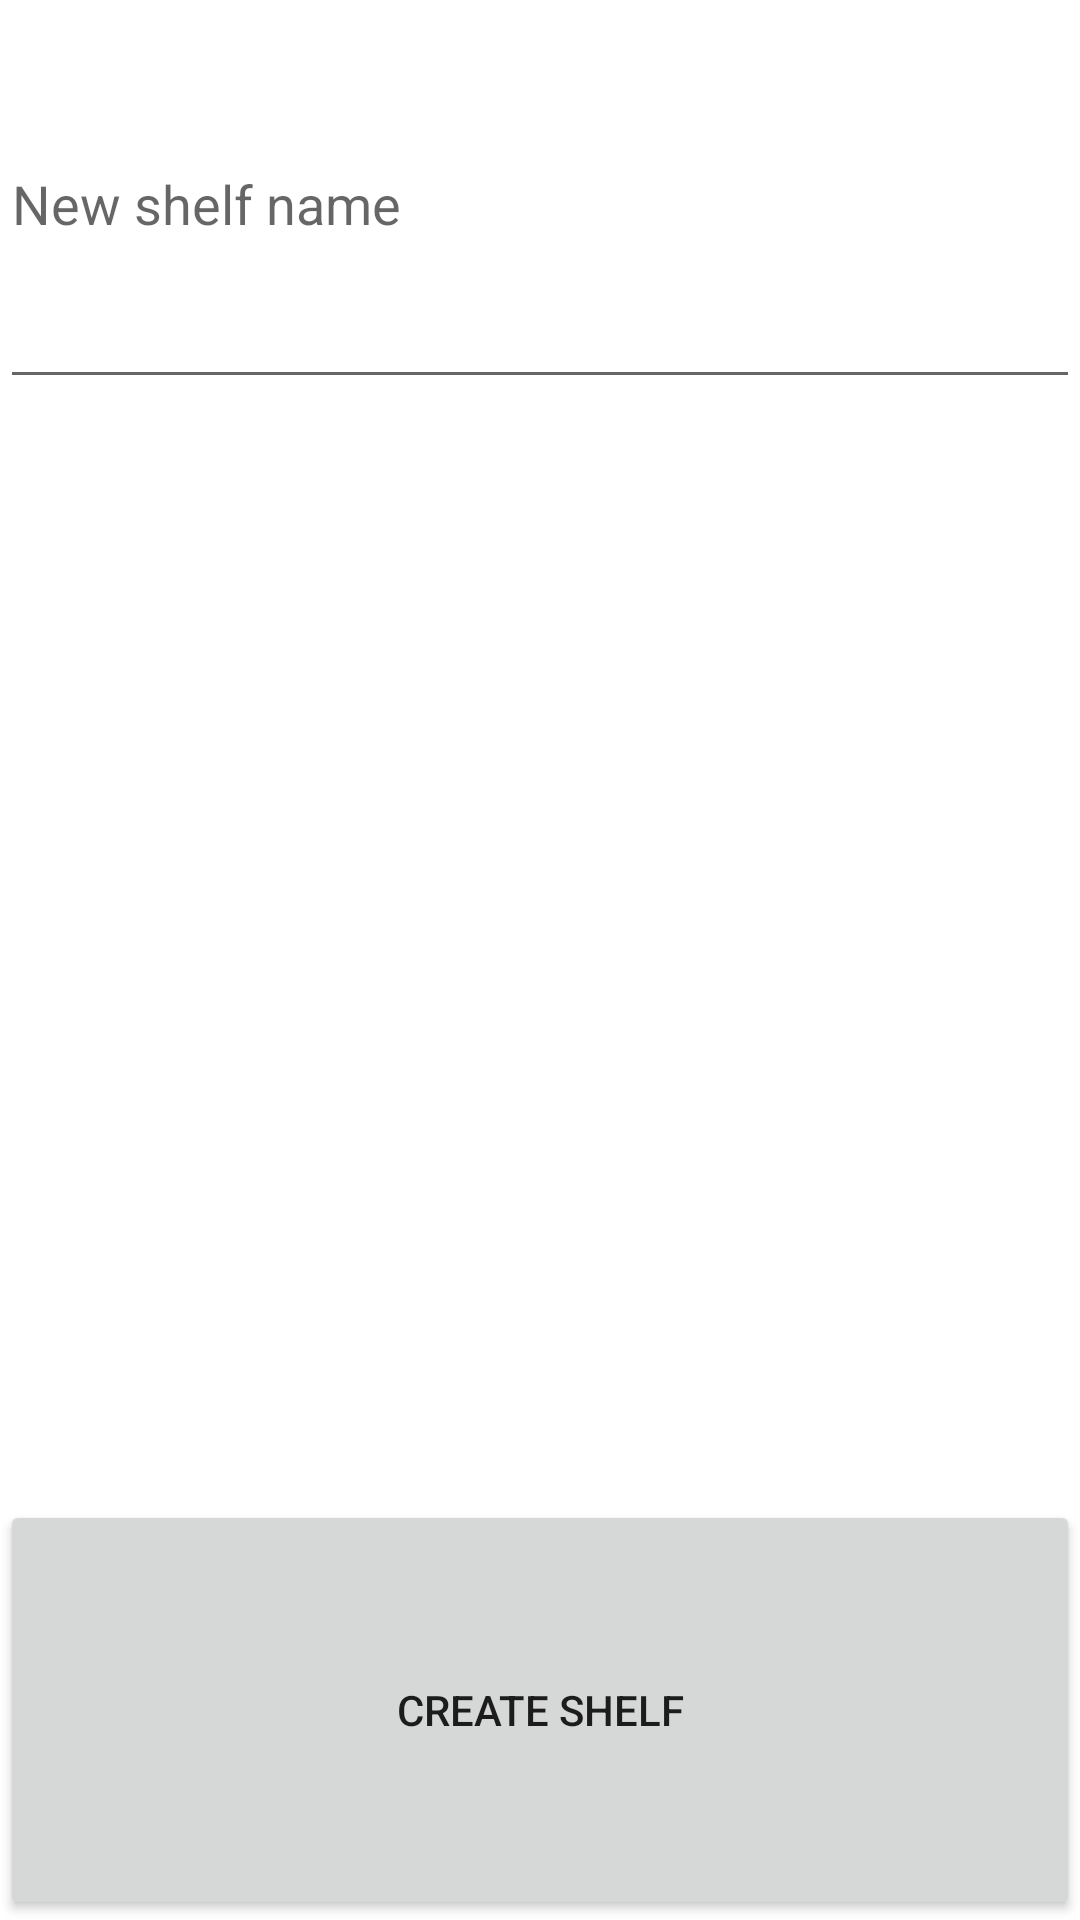

Android layout source for this screen:
<!-- AndroidManifest.xml: application theme Theme.Assignment -->
<!-- res/layout/activity_add_shelf.xml -->
<?xml version="1.0" encoding="utf-8"?>
<LinearLayout xmlns:android="http://schemas.android.com/apk/res/android"
    xmlns:app="http://schemas.android.com/apk/res-auto"
    xmlns:tools="http://schemas.android.com/tools"
    android:layout_width="match_parent"
    android:layout_height="match_parent"
    tools:context=".AddShelfActivity"
    android:layout_margin="05dp"
    android:weightSum="6"
    android:orientation="vertical">
    <EditText
        android:id="@+id/newShelfEditText"
        android:layout_width="match_parent"
        android:layout_height="wrap_content"
        android:layout_weight="1"
        android:hint="@string/shelf_name_placeholder"
        android:textSize="18sp"
        />
    <androidx.recyclerview.widget.RecyclerView
        android:id="@+id/add_books_recycler_view"
        android:layout_width="match_parent"
        android:layout_height="wrap_content"
        android:layout_weight="4"
        />

    <Button
        android:id="@+id/newShelfButton"
        android:layout_width="match_parent"
        android:layout_height="wrap_content"
        android:layout_weight="1"
        android:text="@string/create_shelf"
        />
</LinearLayout>
<!-- resources referenced by this layout -->
<resources>
  <string name="create_shelf">Create shelf</string>
  <string name="shelf_name_placeholder">New shelf name</string>
  <style name="Theme.Assignment" parent="Theme.MaterialComponents.DayNight.DarkActionBar">
          
          <item name="colorPrimary">@color/purple_500</item>
          <item name="colorPrimaryVariant">@color/purple_700</item>
          <item name="colorOnPrimary">@color/white</item>
          
          <item name="colorSecondary">@color/teal_200</item>
          <item name="colorSecondaryVariant">@color/teal_700</item>
          <item name="colorOnSecondary">@color/black</item>
          
          <item name="android:statusBarColor">?attr/colorPrimaryVariant</item>
          
      </style>
  <!-- not gathered from this repository: default colours our renderer supplied (Android Studio template values) -->
  <color name="purple_500">#FF6200EE</color>
  <color name="purple_700">#FF3700B3</color>
  <color name="teal_200">#FF03DAC5</color>
  <color name="teal_700">#FF018786</color>
  <color name="black">#FF000000</color>
  <color name="white">#FFFFFFFF</color>
</resources>
